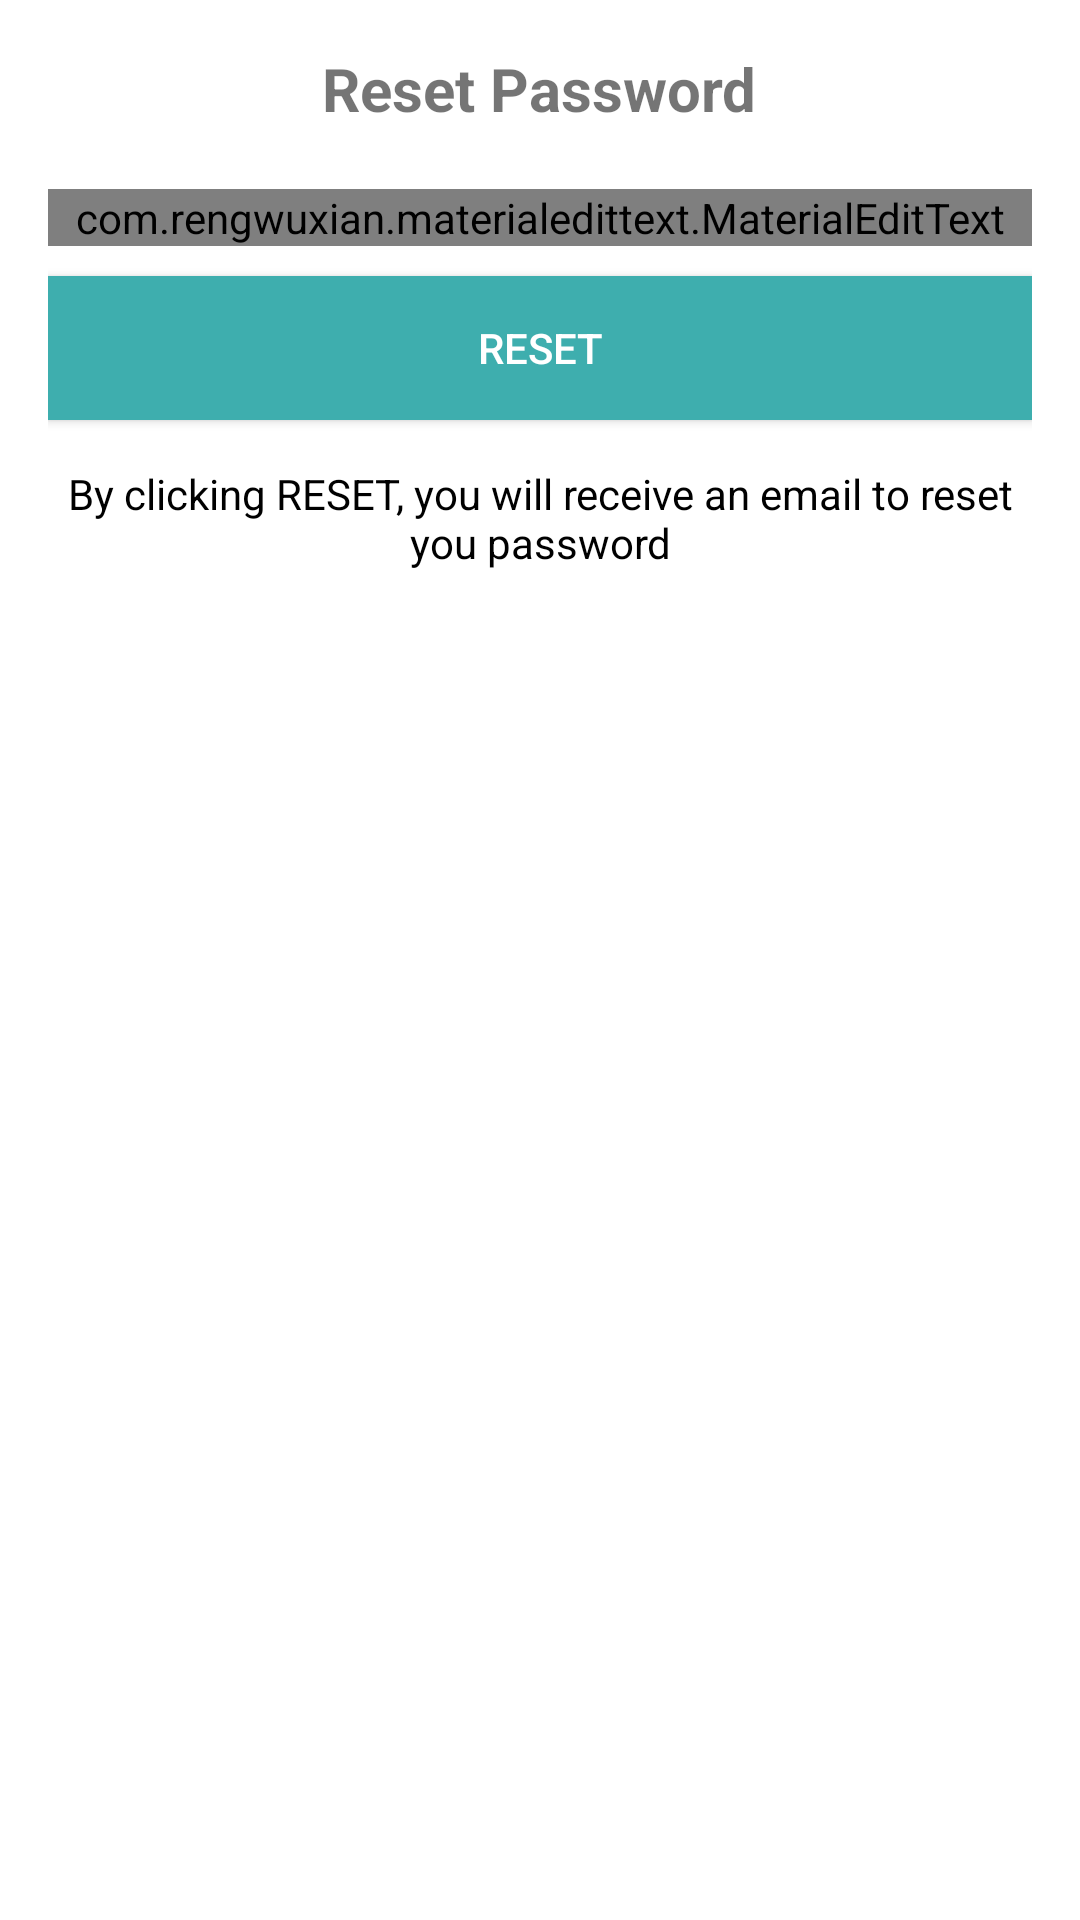

Reconstruct the res/layout file that produces this screen, plus the resources it refers to.
<!-- AndroidManifest.xml: application theme Theme.Chatapp -->
<!-- res/layout/activity_reset_password.xml -->
<?xml version="1.0" encoding="utf-8"?>
<androidx.constraintlayout.widget.ConstraintLayout xmlns:android="http://schemas.android.com/apk/res/android"
    xmlns:app="http://schemas.android.com/apk/res-auto"
    xmlns:tools="http://schemas.android.com/tools"
    android:layout_width="match_parent"
    android:layout_height="match_parent"
    tools:context=".ResetPasswordActivity">
    <LinearLayout
        android:layout_width="match_parent"
        android:layout_height="wrap_content"
        android:gravity="center_horizontal"
        android:orientation="vertical"
        android:padding="16dp">

        <TextView
            android:layout_width="wrap_content"
            android:layout_height="wrap_content"
            android:text="Reset Password"
            android:textSize="20sp"
            android:textStyle="bold" />

    <com.rengwuxian.materialedittext.MaterialEditText
        android:layout_width="match_parent"
        android:layout_height="wrap_content"
        android:id="@+id/send_email"
        android:inputType="textEmailAddress"
        app:met_floatingLabel="normal"
        android:hint="Your Email"
        android:layout_marginTop="20dp"/>

    <Button
        android:layout_width="match_parent"
        android:layout_height="wrap_content"
        android:text="Reset"
        android:id="@+id/btn_reset"
        android:textColor="#fff"
        android:background="@color/colorPrimary"
        android:layout_marginTop="10dp"/>

    <TextView
        android:layout_width="wrap_content"
        android:layout_height="wrap_content"
        android:gravity="center"
        android:layout_marginTop="15dp"
        android:textColor="#000"
        android:text="By clicking RESET, you will receive an email to reset you password"/>
    </LinearLayout>

</androidx.constraintlayout.widget.ConstraintLayout>
<!-- resources referenced by this layout -->
<resources>
  <color name="colorPrimary">#3eaeae</color>
  <style name="Theme.Chatapp" parent="Theme.MaterialComponents.DayNight.DarkActionBar">
          
          <item name="colorPrimary">@color/colorPrimary</item>
          <item name="colorPrimaryVariant">@color/purple_700</item>
          <item name="colorOnPrimary">@color/white</item>
          
          <item name="colorSecondary">@color/teal_200</item>
          <item name="colorSecondaryVariant">@color/teal_700</item>
          <item name="colorOnSecondary">@color/black</item>
          
          <item name="android:statusBarColor">?attr/colorPrimaryVariant</item>
          
      </style>
  <color name="purple_700">#FF3700B3</color>
  <color name="white">#FFFFFFFF</color>
  <color name="teal_200">#FF03DAC5</color>
  <color name="teal_700">#FF018786</color>
  <color name="black">#FF000000</color>
</resources>
